6-way image classification set "fastener_sorter_cls" from GitHub (gyaneshpatil23-cmd/fastner-sorting-machine); label vocabulary: bolt, no fastener, nut, rivet, screw, washer.

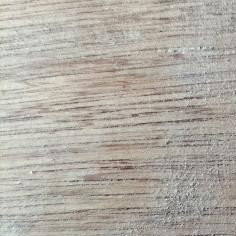
Label: no fastener

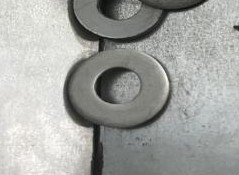
Label: washer

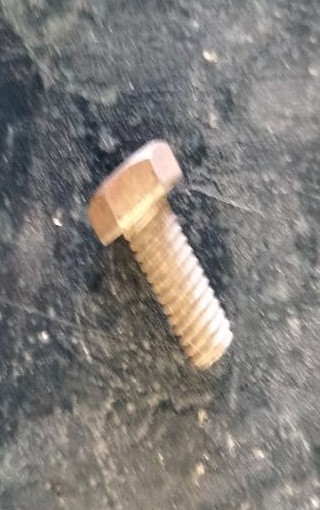
Label: bolt

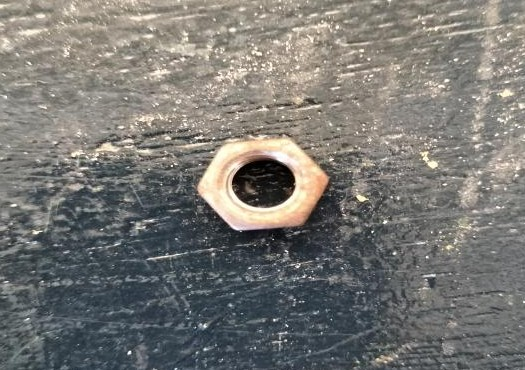
Label: nut

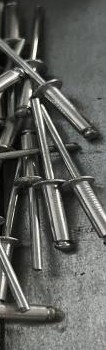
Label: rivet

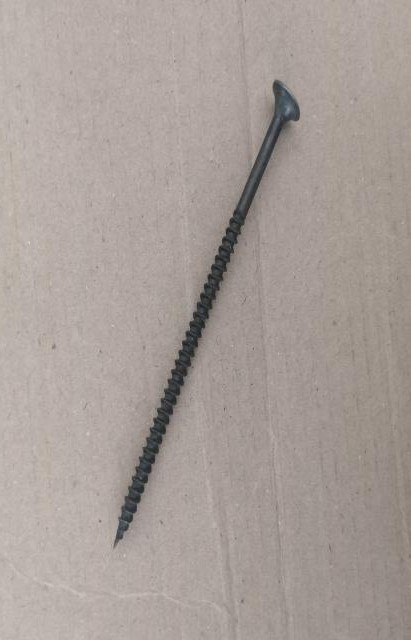
Label: screw
